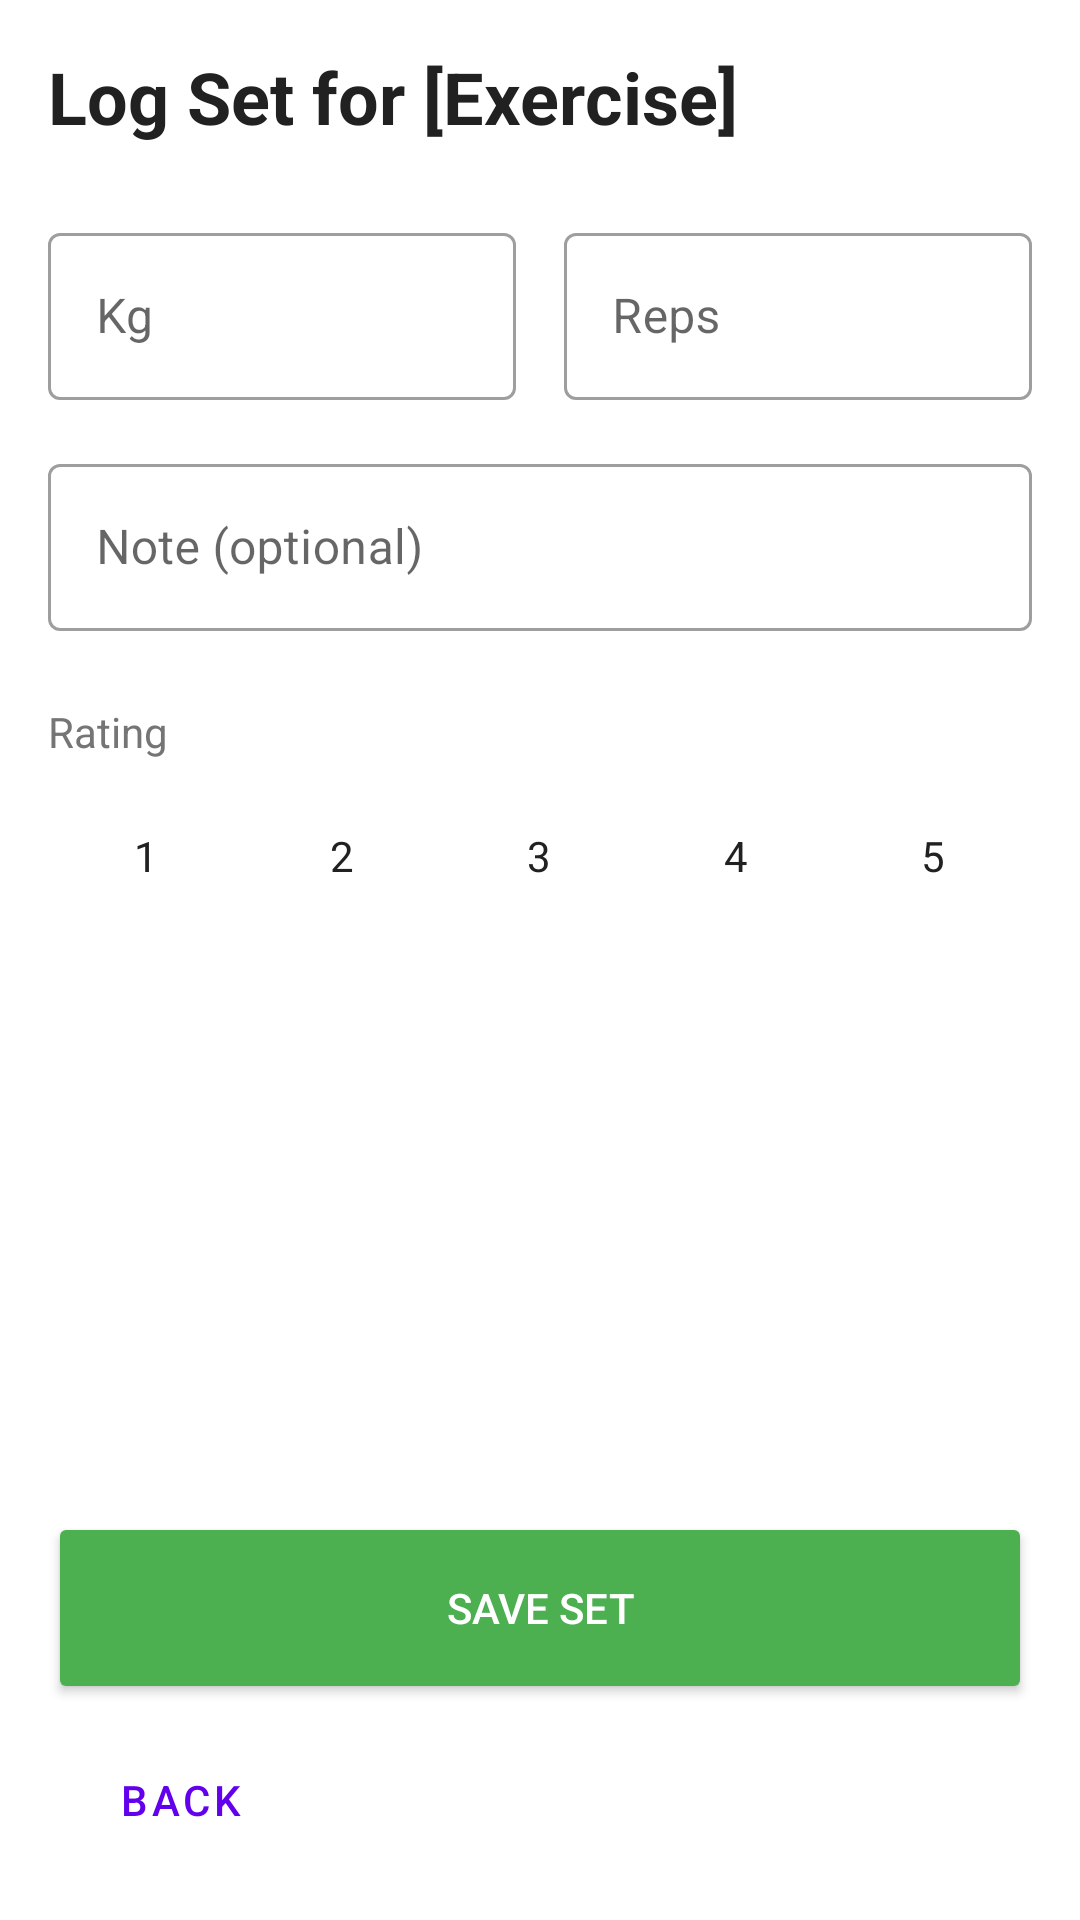

Here is an Android app screen rendered from its layout file. Give the layout XML and the strings, colors and styles it references.
<!-- AndroidManifest.xml: application theme Theme.Fitness -->
<!-- res/layout/activity_log_set.xml -->
<?xml version="1.0" encoding="utf-8"?>
<androidx.constraintlayout.widget.ConstraintLayout xmlns:android="http://schemas.android.com/apk/res/android"
    xmlns:app="http://schemas.android.com/apk/res-auto"
    xmlns:tools="http://schemas.android.com/tools"
    android:layout_width="match_parent"
    android:layout_height="match_parent"
    android:padding="16dp"
    android:fitsSystemWindows="true"
    tools:context=".LogSetActivity">

    <TextView
        android:id="@+id/text_log_set_title"
        android:layout_width="match_parent"
        android:layout_height="wrap_content"
        android:text="Log Set for [Exercise]"
        android:textColor="@color/fitness_text_primary"
        android:textSize="24sp"
        android:textStyle="bold"
        app:layout_constraintTop_toTopOf="parent" />

    <com.google.android.material.textfield.TextInputLayout
        android:id="@+id/text_input_layout_kg"
        style="@style/Widget.MaterialComponents.TextInputLayout.OutlinedBox"
        android:layout_width="0dp"
        android:layout_height="wrap_content"
        android:layout_marginTop="24dp"
        android:layout_marginEnd="8dp"
        android:hint="Kg"
        app:layout_constraintEnd_toStartOf="@+id/text_input_layout_reps"
        app:layout_constraintStart_toStartOf="parent"
        app:layout_constraintTop_toBottomOf="@+id/text_log_set_title">

        <com.google.android.material.textfield.TextInputEditText
            android:id="@+id/edit_text_kg"
            android:layout_width="match_parent"
            android:layout_height="wrap_content"
            android:inputType="numberDecimal" />
    </com.google.android.material.textfield.TextInputLayout>

    <com.google.android.material.textfield.TextInputLayout
        android:id="@+id/text_input_layout_reps"
        style="@style/Widget.MaterialComponents.TextInputLayout.OutlinedBox"
        android:layout_width="0dp"
        android:layout_height="wrap_content"
        android:layout_marginStart="8dp"
        android:hint="Reps"
        app:layout_constraintEnd_toEndOf="parent"
        app:layout_constraintStart_toEndOf="@+id/text_input_layout_kg"
        app:layout_constraintTop_toTopOf="@+id/text_input_layout_kg">

        <com.google.android.material.textfield.TextInputEditText
            android:id="@+id/edit_text_reps"
            android:layout_width="match_parent"
            android:layout_height="wrap_content"
            android:inputType="number" />
    </com.google.android.material.textfield.TextInputLayout>


    <com.google.android.material.textfield.TextInputLayout
        android:id="@+id/text_input_layout_note"
        style="@style/Widget.MaterialComponents.TextInputLayout.OutlinedBox"
        android:layout_width="match_parent"
        android:layout_height="wrap_content"
        android:layout_marginTop="16dp"
        android:hint="Note (optional)"
        app:layout_constraintTop_toBottomOf="@+id/text_input_layout_kg">

        <com.google.android.material.textfield.TextInputEditText
            android:id="@+id/edit_text_note"
            android:layout_width="match_parent"
            android:layout_height="wrap_content"
            android:inputType="textCapSentences" />
    </com.google.android.material.textfield.TextInputLayout>

    <TextView
        android:id="@+id/text_rating_label"
        android:layout_width="wrap_content"
        android:layout_height="wrap_content"
        android:layout_marginTop="24dp"
        android:text="Rating"
        android:textColor="@color/fitness_text_secondary"
        app:layout_constraintStart_toStartOf="parent"
        app:layout_constraintTop_toBottomOf="@+id/text_input_layout_note" />

    <LinearLayout
        android:id="@+id/rating_tiles_container"
        android:layout_width="match_parent"
        android:layout_height="wrap_content"
        android:orientation="horizontal"
        android:layout_marginTop="8dp"
        app:layout_constraintTop_toBottomOf="@+id/text_rating_label">

        <TextView android:id="@+id/tile_1" style="@style/RatingTile" android:text="1" />
        <TextView android:id="@+id/tile_2" style="@style/RatingTile" android:text="2" />
        <TextView android:id="@+id/tile_3" style="@style/RatingTile" android:text="3" />
        <TextView android:id="@+id/tile_4" style="@style/RatingTile" android:text="4" />
        <TextView android:id="@+id/tile_5" style="@style/RatingTile" android:text="5" />

    </LinearLayout>

    <Button
        android:id="@+id/button_save_set"
        android:layout_width="match_parent"
        android:layout_height="64dp"
        android:layout_marginBottom="8dp"
        android:backgroundTint="@color/fitness_primary"
        android:text="Save Set"
        android:textColor="@color/white"
        app:layout_constraintBottom_toTopOf="@+id/button_back" />

    <Button
        android:id="@+id/button_back"
        style="@style/Widget.MaterialComponents.Button.TextButton"
        android:layout_width="wrap_content"
        android:layout_height="wrap_content"
        android:text="Back"
        app:layout_constraintBottom_toBottomOf="parent"
        app:layout_constraintStart_toStartOf="parent" />

</androidx.constraintlayout.widget.ConstraintLayout>
<!-- resources referenced by this layout -->
<resources>
  <color name="fitness_primary">#FF4CAF50</color>
  <color name="fitness_text_primary">#FF212121</color>
  <color name="fitness_text_secondary">#FF757575</color>
  <color name="white">#FFFFFFFF</color>
  <style name="RatingTile" parent="Widget.AppCompat.TextView">
          <item name="android:layout_width">0dp</item>
          <item name="android:layout_height">48dp</item>
          <item name="android:layout_weight">1</item>
          <item name="android:layout_marginStart">4dp</item>
          <item name="android:layout_marginEnd">4dp</item>
          <item name="android:gravity">center</item>
          <item name="android:padding">8dp</item>
          <item name="android:textColor">@color/fitness_text_primary</item>
          <item name="android:background">@drawable/tile_unselected</item>
      </style>
  <style name="Theme.Fitness" parent="Theme.MaterialComponents.DayNight.NoActionBar">
          
          <item name="colorPrimary">@color/purple_500</item>
          <item name="colorPrimaryVariant">@color/purple_700</item>
          <item name="colorOnPrimary">@color/white</item>
          
          <item name="colorSecondary">@color/teal_200</item>
          <item name="colorSecondaryVariant">@color/teal_700</item>
          <item name="colorOnSecondary">@color/black</item>
          
          <item name="android:statusBarColor">?attr/colorPrimaryVariant</item>
          
      </style>
  <color name="purple_500">#FF6200EE</color>
  <color name="purple_700">#FF3700B3</color>
  <color name="teal_200">#FF03DAC5</color>
  <color name="teal_700">#FF018786</color>
  <color name="black">#FF000000</color>
</resources>
